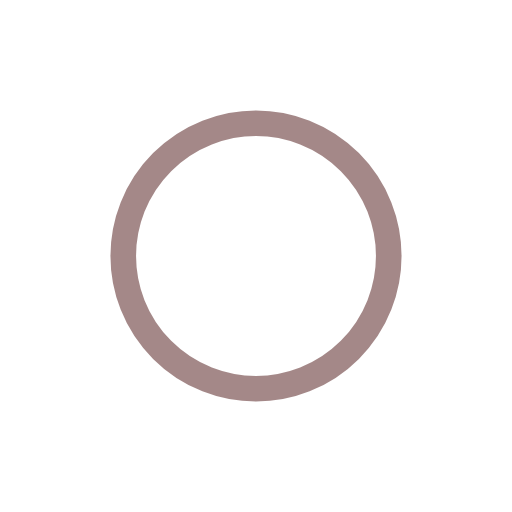
t = 0.00 s
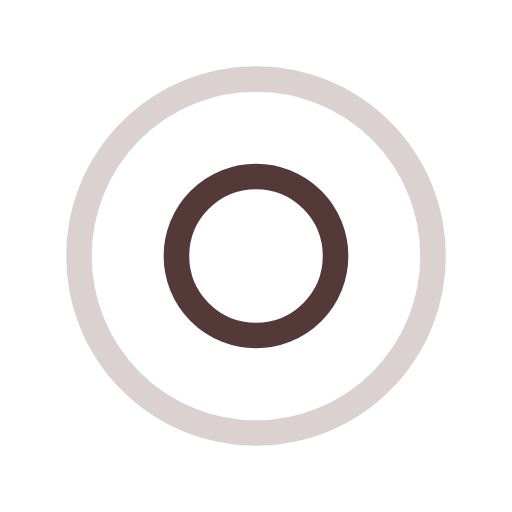
t = 0.34 s
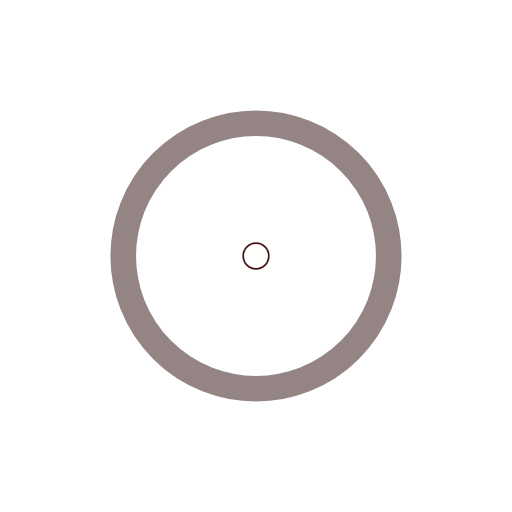
t = 0.69 s
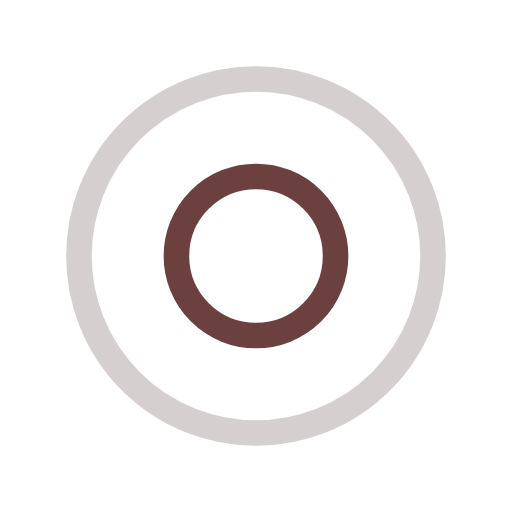
t = 1.03 s

The animated SVG that drew these frames (rendered in a browser with its animation timeline set to each time). Animation: 4 SMIL elements (animate=4); one cycle of 1.37 s, repeats indefinitely.

<?xml version="1.0" encoding="utf-8"?>
<svg xmlns="http://www.w3.org/2000/svg" xmlns:xlink="http://www.w3.org/1999/xlink" style="margin: auto; background: none; display: block; shape-rendering: auto;" width="200px" height="200px" viewBox="0 0 100 100" preserveAspectRatio="xMidYMid">
<circle cx="50" cy="50" r="0" fill="none" stroke="#290908" stroke-width="5">
  <animate attributeName="r" repeatCount="indefinite" dur="1.36986301369863s" values="0;40" keyTimes="0;1" keySplines="0 0.2 0.8 1" calcMode="spline" begin="0s"></animate>
  <animate attributeName="opacity" repeatCount="indefinite" dur="1.36986301369863s" values="1;0" keyTimes="0;1" keySplines="0.2 0 0.8 1" calcMode="spline" begin="0s"></animate>
</circle><circle cx="50" cy="50" r="0" fill="none" stroke="#491212" stroke-width="5">
  <animate attributeName="r" repeatCount="indefinite" dur="1.36986301369863s" values="0;40" keyTimes="0;1" keySplines="0 0.2 0.8 1" calcMode="spline" begin="-0.684931506849315s"></animate>
  <animate attributeName="opacity" repeatCount="indefinite" dur="1.36986301369863s" values="1;0" keyTimes="0;1" keySplines="0.2 0 0.8 1" calcMode="spline" begin="-0.684931506849315s"></animate>
</circle>
<!-- [ldio] generated by https://loading.io/ --></svg>